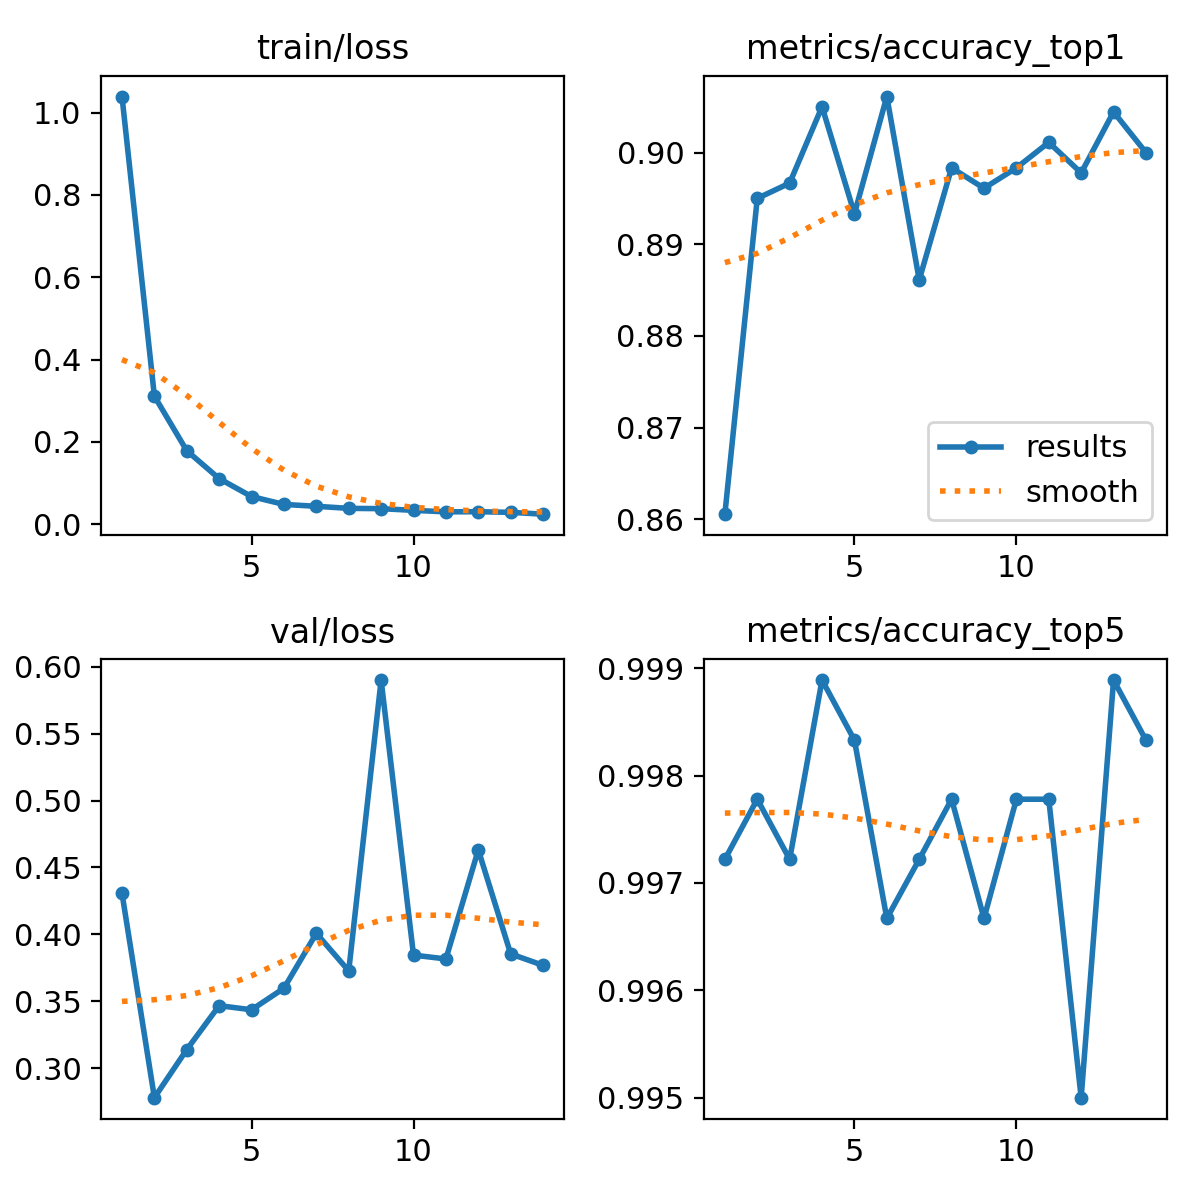

The file beside this chart, header and first rows:
epoch, time, train/loss, metrics/accuracy_top1, metrics/accuracy_top5, val/loss, lr/pg0, lr/pg1, lr/pg2, lr/pg3, lr/pg4, lr/pg5, lr/pg6, lr/pg7
1, 134.5, 1.039, 0.8606, 0.9972, 0.4307, 0.009983, 0.003328, 0.009983, 0.003328, 0.009983, 0.003328, 0.009983, 0.003328
2, 270.8, 0.3113, 0.895, 0.9978, 0.278, 0.01932, 0.006441, 0.01932, 0.006441, 0.01932, 0.006441, 0.01932, 0.006441
3, 413.7, 0.1787, 0.8967, 0.9972, 0.3139, 0.028, 0.009335, 0.028, 0.009335, 0.028, 0.009335, 0.028, 0.009335
4, 550.8, 0.1111, 0.905, 0.9989, 0.3467, 0.02703, 0.00901, 0.02703, 0.00901, 0.02703, 0.00901, 0.02703, 0.00901
5, 689.5, 0.06754, 0.8933, 0.9983, 0.3437, 0.02604, 0.00868, 0.02604, 0.00868, 0.02604, 0.00868, 0.02604, 0.00868
6, 828.1, 0.04841, 0.9061, 0.9967, 0.3598, 0.02505, 0.00835, 0.02505, 0.00835, 0.02505, 0.00835, 0.02505, 0.00835
7, 973, 0.04391, 0.8861, 0.9972, 0.4008, 0.02406, 0.00802, 0.02406, 0.00802, 0.02406, 0.00802, 0.02406, 0.00802
8, 1119, 0.03885, 0.8983, 0.9978, 0.3727, 0.02307, 0.00769, 0.02307, 0.00769, 0.02307, 0.00769, 0.02307, 0.00769
9, 1262, 0.03813, 0.8961, 0.9967, 0.5901, 0.02208, 0.00736, 0.02208, 0.00736, 0.02208, 0.00736, 0.02208, 0.00736
10, 1405, 0.03403, 0.8983, 0.9978, 0.3845, 0.02109, 0.00703, 0.02109, 0.00703, 0.02109, 0.00703, 0.02109, 0.00703
11, 1562, 0.03043, 0.9011, 0.9978, 0.3816, 0.0201, 0.0067, 0.0201, 0.0067, 0.0201, 0.0067, 0.0201, 0.0067
12, 1730, 0.03071, 0.8978, 0.995, 0.4632, 0.01911, 0.00637, 0.01911, 0.00637, 0.01911, 0.00637, 0.01911, 0.00637
13, 1885, 0.02922, 0.9044, 0.9989, 0.3854, 0.01812, 0.00604, 0.01812, 0.00604, 0.01812, 0.00604, 0.01812, 0.00604
14, 2037, 0.02475, 0.9, 0.9983, 0.3769, 0.01713, 0.00571, 0.01713, 0.00571, 0.01713, 0.00571, 0.01713, 0.00571
